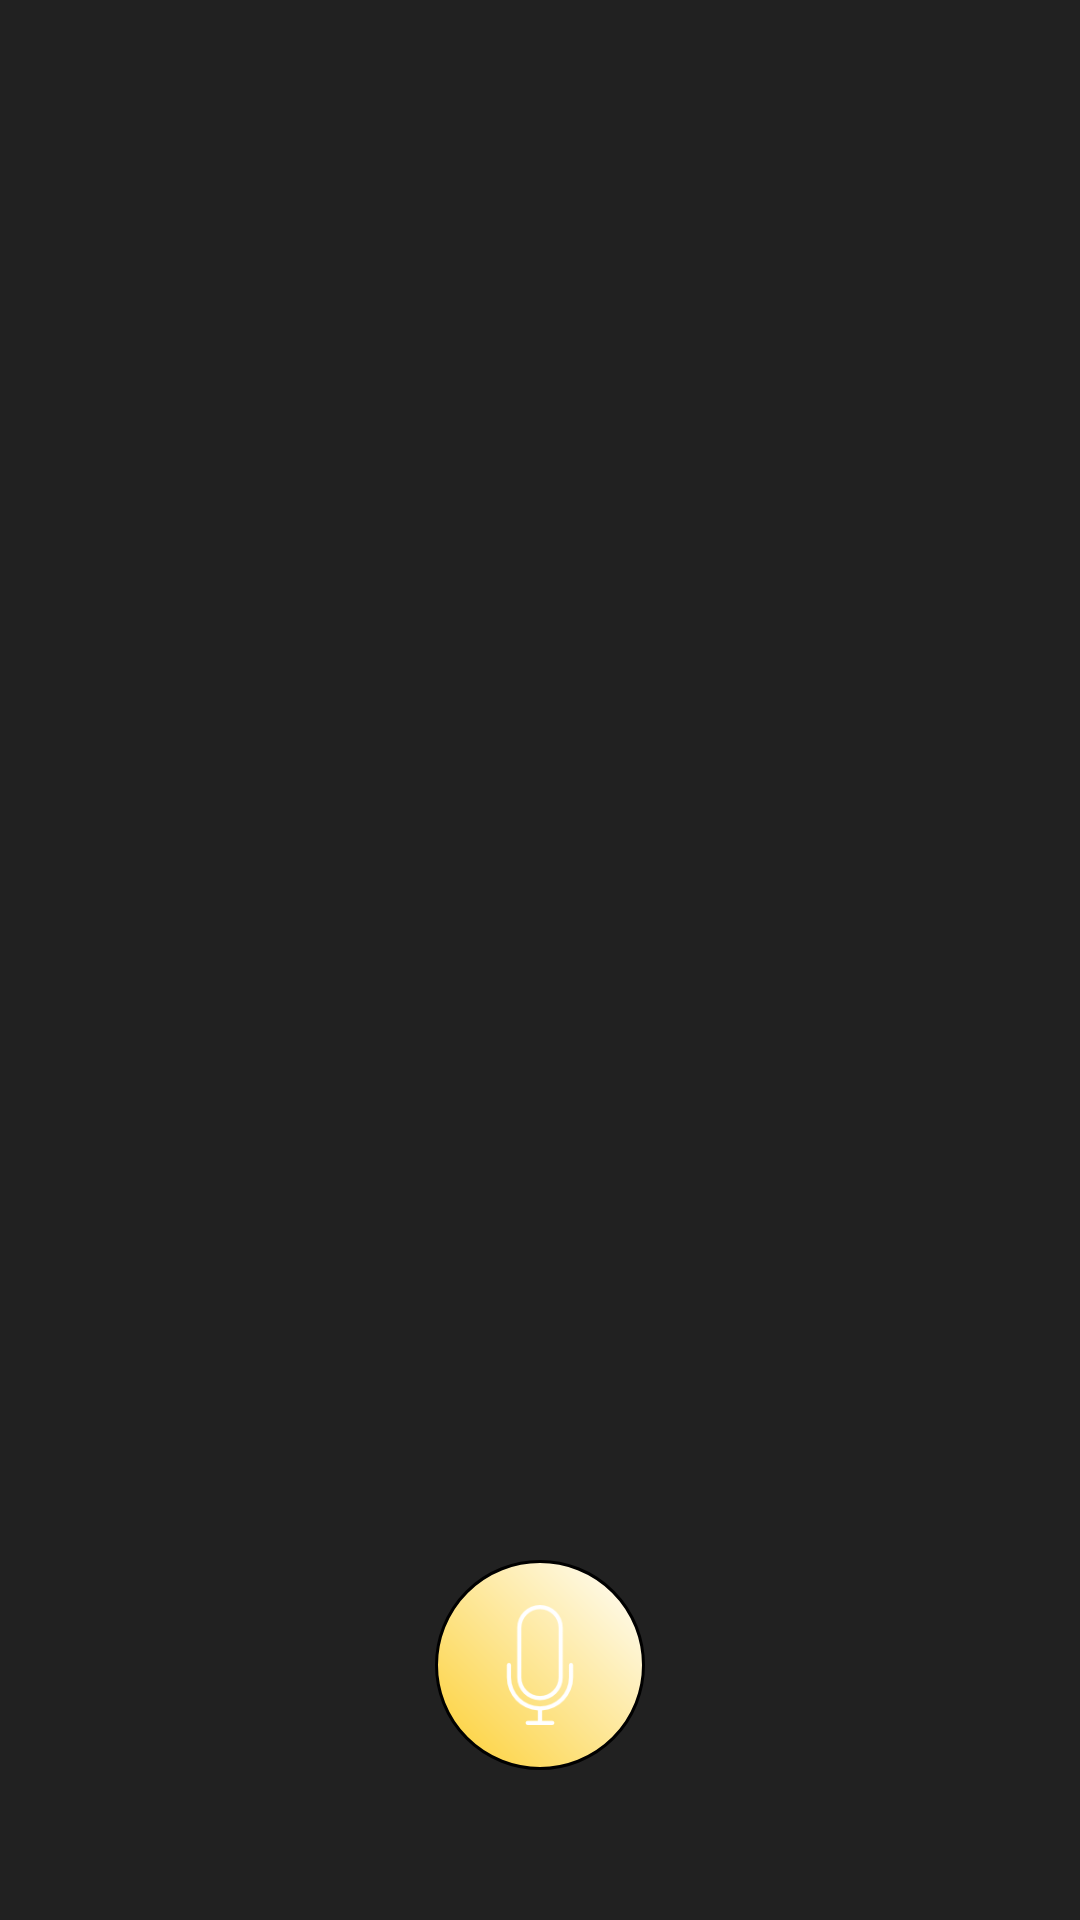

Android layout source for this screen:
<!-- AndroidManifest.xml: application theme AppTheme -->
<!-- res/layout/activity_main.xml -->
<?xml version="1.0" encoding="utf-8"?>
<layout xmlns:tools="http://schemas.android.com/tools"
    xmlns:android="http://schemas.android.com/apk/res/android"
    xmlns:app="http://schemas.android.com/apk/res-auto">

    <data>
        <variable
            name="viewModel"
            type="com.hooitis.hoo.edgecoloringbook.vm.MainVM"/>
    </data>

    <android.support.constraint.ConstraintLayout
        android:layout_width="match_parent"
        android:layout_height="match_parent"
        android:background="@color/black"
        android:backgroundTint="#dd000000"
        android:id="@+id/container_main">

        <android.support.v7.widget.RecyclerView
            android:id="@+id/quiz_list"
            android:layout_width="0dp"
            android:layout_height="0dp"
            android:clipToPadding="false"
            android:layout_marginEnd="50dp"
            android:layout_marginStart="50dp"
            android:layout_marginTop="90dp"
            android:layout_marginBottom="120dp"
            android:backgroundTint="#dd000000"
            itemPosition="@{viewModel.quizIndex}"
            app:layout_constraintTop_toTopOf="parent"
            app:layout_constraintStart_toStartOf="parent"
            app:layout_constraintEnd_toEndOf="parent"
            app:layout_constraintBottom_toTopOf="@+id/voice_cont"
            adapter="@{viewModel.quizImageListAdapter}">
        </android.support.v7.widget.RecyclerView>

        <TextView
            android:id="@+id/countView"
            android:layout_width="0dp"
            android:layout_height="0dp"
            app:layout_constraintTop_toTopOf="parent"
            app:layout_constraintBottom_toBottomOf="parent"
            app:layout_constraintStart_toStartOf="parent"
            app:layout_constraintEnd_toEndOf="parent"
            android:focusable="false"
            android:clickable="false"
            style="@style/appFont.Title"
            android:textColor="@color/white"
            android:gravity="center_vertical"
            android:textAlignment="center"
            countText="@{viewModel.countDown}" />


        <android.support.constraint.ConstraintLayout
            android:id="@+id/voice_cont"
            android:layout_width="0dp"
            android:layout_height="wrap_content"
            android:layout_marginBottom="50dp"
            app:layout_constraintBottom_toBottomOf="parent"
            app:layout_constraintStart_toStartOf="parent"
            app:layout_constraintEnd_toEndOf="parent">

            <ImageView
                android:layout_width="70dp"
                android:layout_height="70dp"
                android:id="@+id/voice"
                android:src="@drawable/microphone"
                android:tint="@color/white"
                android:background="@drawable/circle_background"
                android:padding="15dp"
                app:layout_constraintTop_toTopOf="parent"
                app:layout_constraintBottom_toBottomOf="parent"
                app:layout_constraintStart_toStartOf="parent"
                app:layout_constraintEnd_toEndOf="parent"/>

        </android.support.constraint.ConstraintLayout>
    </android.support.constraint.ConstraintLayout>
</layout>
<!-- resources referenced by this layout -->
<resources>
  <color name="black">#232323</color>
  <color name="white">#FFFFFF</color>
  <!-- drawable circle_background (drawable) -->
  <?xml version="1.0" encoding="utf-8"?>
  <shape xmlns:android="http://schemas.android.com/apk/res/android"
      android:shape="rectangle">
  
  <corners
      android:radius="40dp" />
  
  <gradient
      android:angle="45"
      android:endColor="@color/white"
      android:startColor="@color/colorPrimary"
      android:type="linear" />
  
  
  
  
  <size
      android:width="52dp"
      android:height="52dp" />
  
  
  <stroke
      android:width="1dp"
      android:color="#000000" />
  
  </shape>
  <!-- drawable microphone: png bitmap (drawable, 2120 bytes) -->
  <style name="appFont.Title">
          <item name="android:textSize">@dimen/textTitleSize</item>
          <item name="android:textStyle">bold</item>
          <item name="android:lineSpacingMultiplier">1.2</item>
      </style>
  <style name="AppTheme" parent="Theme.AppCompat.Light.DarkActionBar">
          
          <item name="colorPrimary">@color/colorPrimary</item>
          <item name="colorPrimaryDark">@color/colorPrimary</item>
          <item name="colorAccent">@color/colorAccent</item>
          <item name="spinnerStyle">@style/AppSpinner</item>
          <item name="android:spinnerItemStyle">@style/spinnerItemStyle</item>
          <item name="android:spinnerDropDownItemStyle">@style/spinnerDropDownItemStyle</item>
          <item name="windowNoTitle">true</item>
          <item name="windowActionBar">false</item>
      </style>
  <color name="colorPrimary">#FCCF31</color>
  <dimen name="textTitleSize">30.60dp</dimen>
  <color name="colorAccent">#F55555</color>
  <style name="AppSpinner" parent="Widget.AppCompat.Spinner">
          <item name="background">@drawable/button_text_color</item>
      </style>
  <style name="spinnerItemStyle">
          <item name="android:textAppearance">@style/appFont</item>
          <item name="android:textStyle">bold</item>
          <item name="android:textColor">@color/colorPrimary</item>
      </style>
  <style name="spinnerDropDownItemStyle">
          <item name="android:textAppearance">@style/appFont.Medium</item>
          <item name="android:gravity">center_vertical</item>
          <item name="android:textAlignment">center</item>
          <item name="android:layout_marginTop">4dp</item>
          <item name="android:layout_marginBottom">4dp</item>
      </style>
  <!-- drawable button_text_color (drawable) -->
  <?xml version="1.0" encoding="utf-8"?>
  <selector xmlns:android="http://schemas.android.com/apk/res/android">
      <item android:state_pressed="true" android:color="#fff2f2f2" />
      <item android:state_pressed="false" android:state_checked="false" android:color="@color/radio_button_selected_color"/>
      <item android:state_pressed="false" android:state_checked="true" android:color="#fff2f2f2" />
  </selector>
  <style name="appFont" parent="TextAppearance.AppCompat.Small">
          <item name="android:textSize">@dimen/textLargeSize</item>
          <item name="android:textStyle">normal</item>
          <item name="android:textColor">@color/black</item>
          <item name="android:fontFamily">@font/hanna_air</item>
      </style>
  <style name="appFont.Medium">
          <item name="android:textSize">@dimen/textMediumSize</item>
      </style>
  <color name="radio_button_selected_color">#ffE32B51</color>
  <dimen name="textLargeSize">22dp</dimen>
  <dimen name="textMediumSize">16.3dp</dimen>
</resources>
